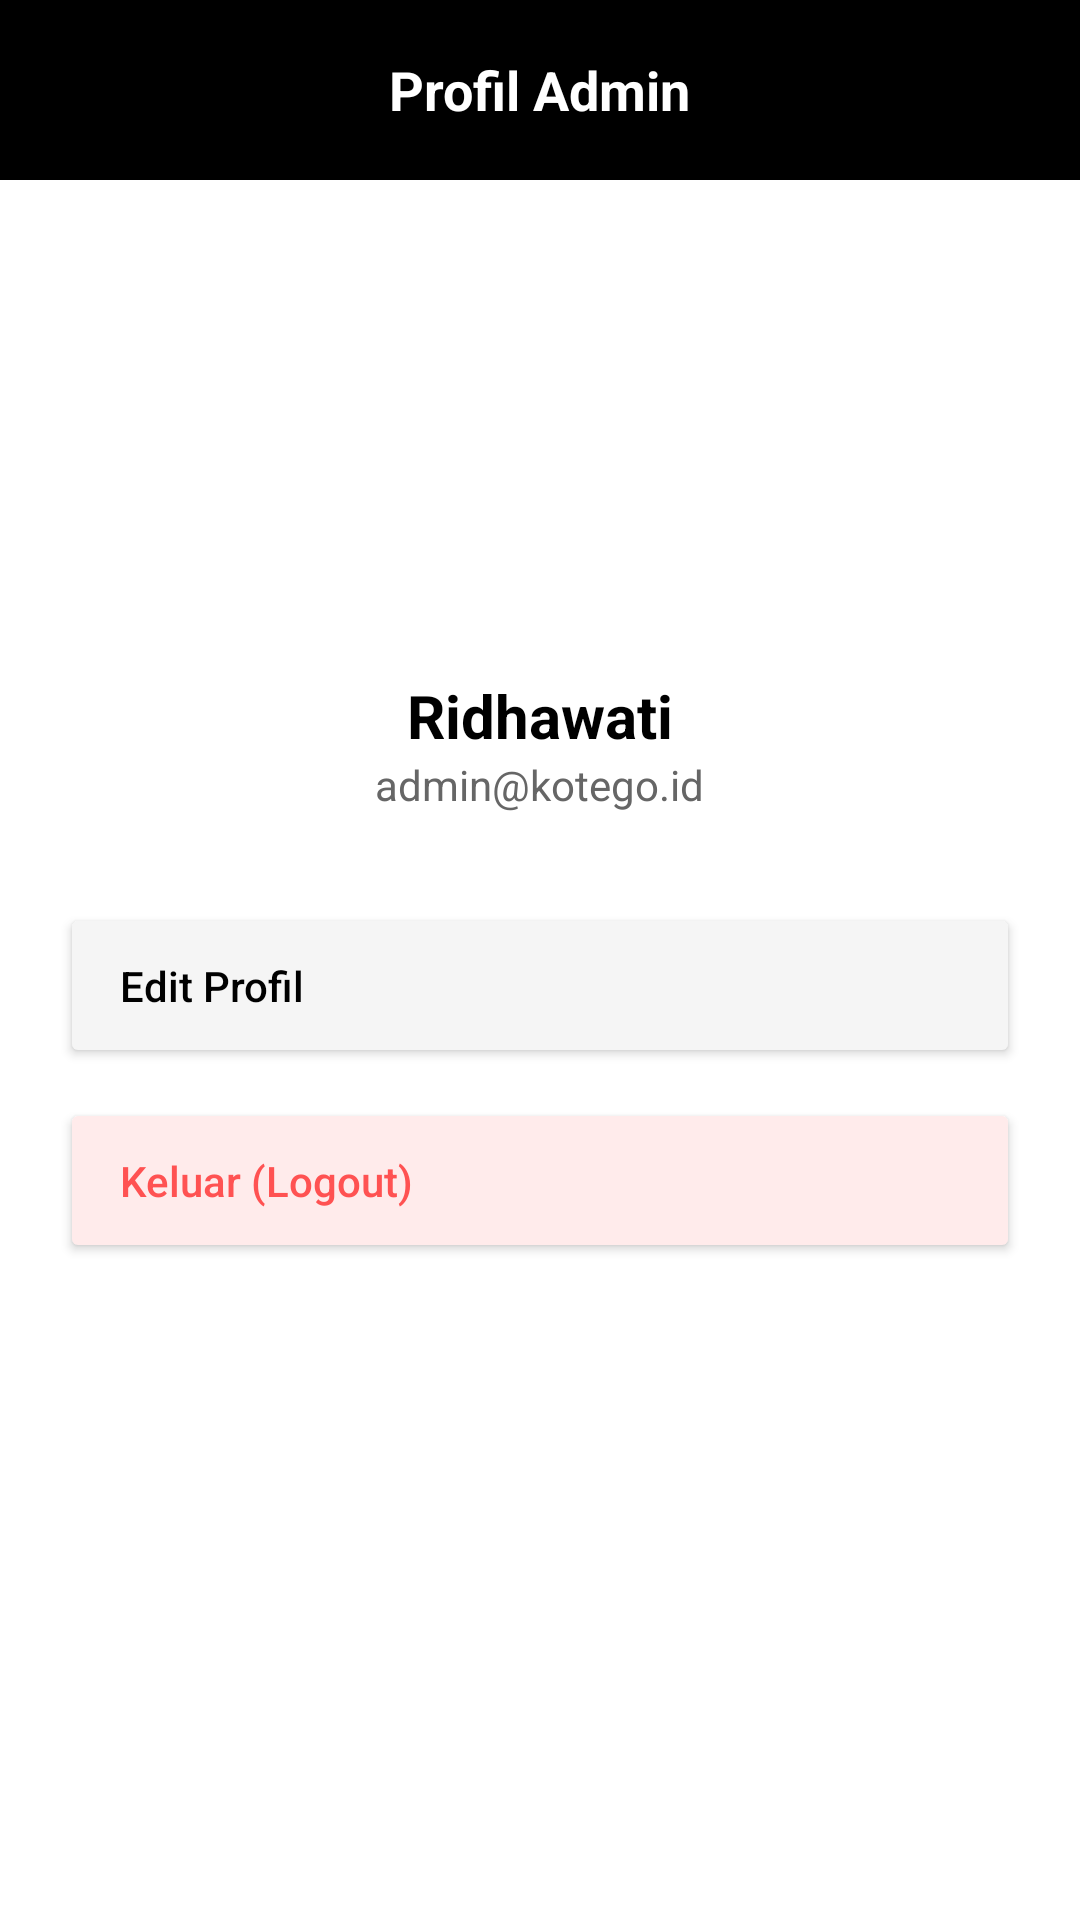

This screen was rendered from an Android layout file. Write that file and the resources it references.
<!-- AndroidManifest.xml: application theme Theme.KotegoId -->
<!-- res/layout/activity_profil_admin.xml -->
<?xml version="1.0" encoding="utf-8"?>
<LinearLayout xmlns:android="http://schemas.android.com/apk/res/android"
    xmlns:app="http://schemas.android.com/apk/res-auto"
    android:layout_width="match_parent"
    android:layout_height="match_parent"
    android:background="#FFFFFF"
    android:orientation="vertical">

    <RelativeLayout
        android:layout_width="match_parent"
        android:layout_height="60dp"
        android:background="#000000"
        android:paddingHorizontal="16dp">
        <TextView
            android:layout_width="wrap_content"
            android:layout_height="wrap_content"
            android:layout_centerInParent="true"
            android:text="Profil Admin"
            android:textColor="#FFFFFF"
            android:textSize="18sp"
            android:textStyle="bold" />
    </RelativeLayout>

    <LinearLayout
        android:layout_width="match_parent"
        android:layout_height="wrap_content"
        android:gravity="center"
        android:orientation="vertical"
        android:padding="30dp">

        <androidx.cardview.widget.CardView
            android:layout_width="120dp"
            android:layout_height="120dp"
            app:cardCornerRadius="60dp"
            app:cardElevation="0dp">
            <ImageView
                android:id="@+id/imgProfilAdmin"
                android:layout_width="match_parent"
                android:layout_height="match_parent"
                android:scaleType="centerCrop"
                android:src="@drawable/placeholder_user" />
        </androidx.cardview.widget.CardView>

        <TextView
            android:id="@+id/tvNamaAdmin"
            android:layout_width="wrap_content"
            android:layout_height="wrap_content"
            android:layout_marginTop="15dp"
            android:text="Ridhawati"
            android:textColor="#000000"
            android:textSize="20sp"
            android:textStyle="bold" />

        <TextView
            android:id="@+id/tvEmailAdmin"
            android:layout_width="wrap_content"
            android:layout_height="wrap_content"
            android:text="admin@kotego.id"
            android:textColor="#666666"
            android:textSize="14sp" />
    </LinearLayout>

    <LinearLayout
        android:layout_width="match_parent"
        android:layout_height="wrap_content"
        android:orientation="vertical"
        android:paddingHorizontal="20dp">

        <Button
            android:id="@+id/btnEditProfil"
            android:layout_width="match_parent"
            android:layout_height="55dp"
            android:layout_marginBottom="10dp"
            android:backgroundTint="#F5F5F5"
            android:gravity="start|center_vertical"
            android:paddingStart="20dp"
            android:text="Edit Profil"
            android:textAllCaps="false"
            android:textColor="#000000" />

        <Button
            android:id="@+id/btnLogout"
            android:layout_width="match_parent"
            android:layout_height="55dp"
            android:backgroundTint="#FFEBEB"
            android:gravity="start|center_vertical"
            android:paddingStart="20dp"
            android:text="Keluar (Logout)"
            android:textAllCaps="false"
            android:textColor="#FF5252" />
    </LinearLayout>

</LinearLayout>
<!-- resources referenced by this layout -->
<resources>
  <style name="Theme.KotegoId" parent="Base.Theme.KotegoId" />
  <style name="Base.Theme.KotegoId" parent="Theme.Material3.DayNight.NoActionBar">
          
          
      </style>
</resources>
